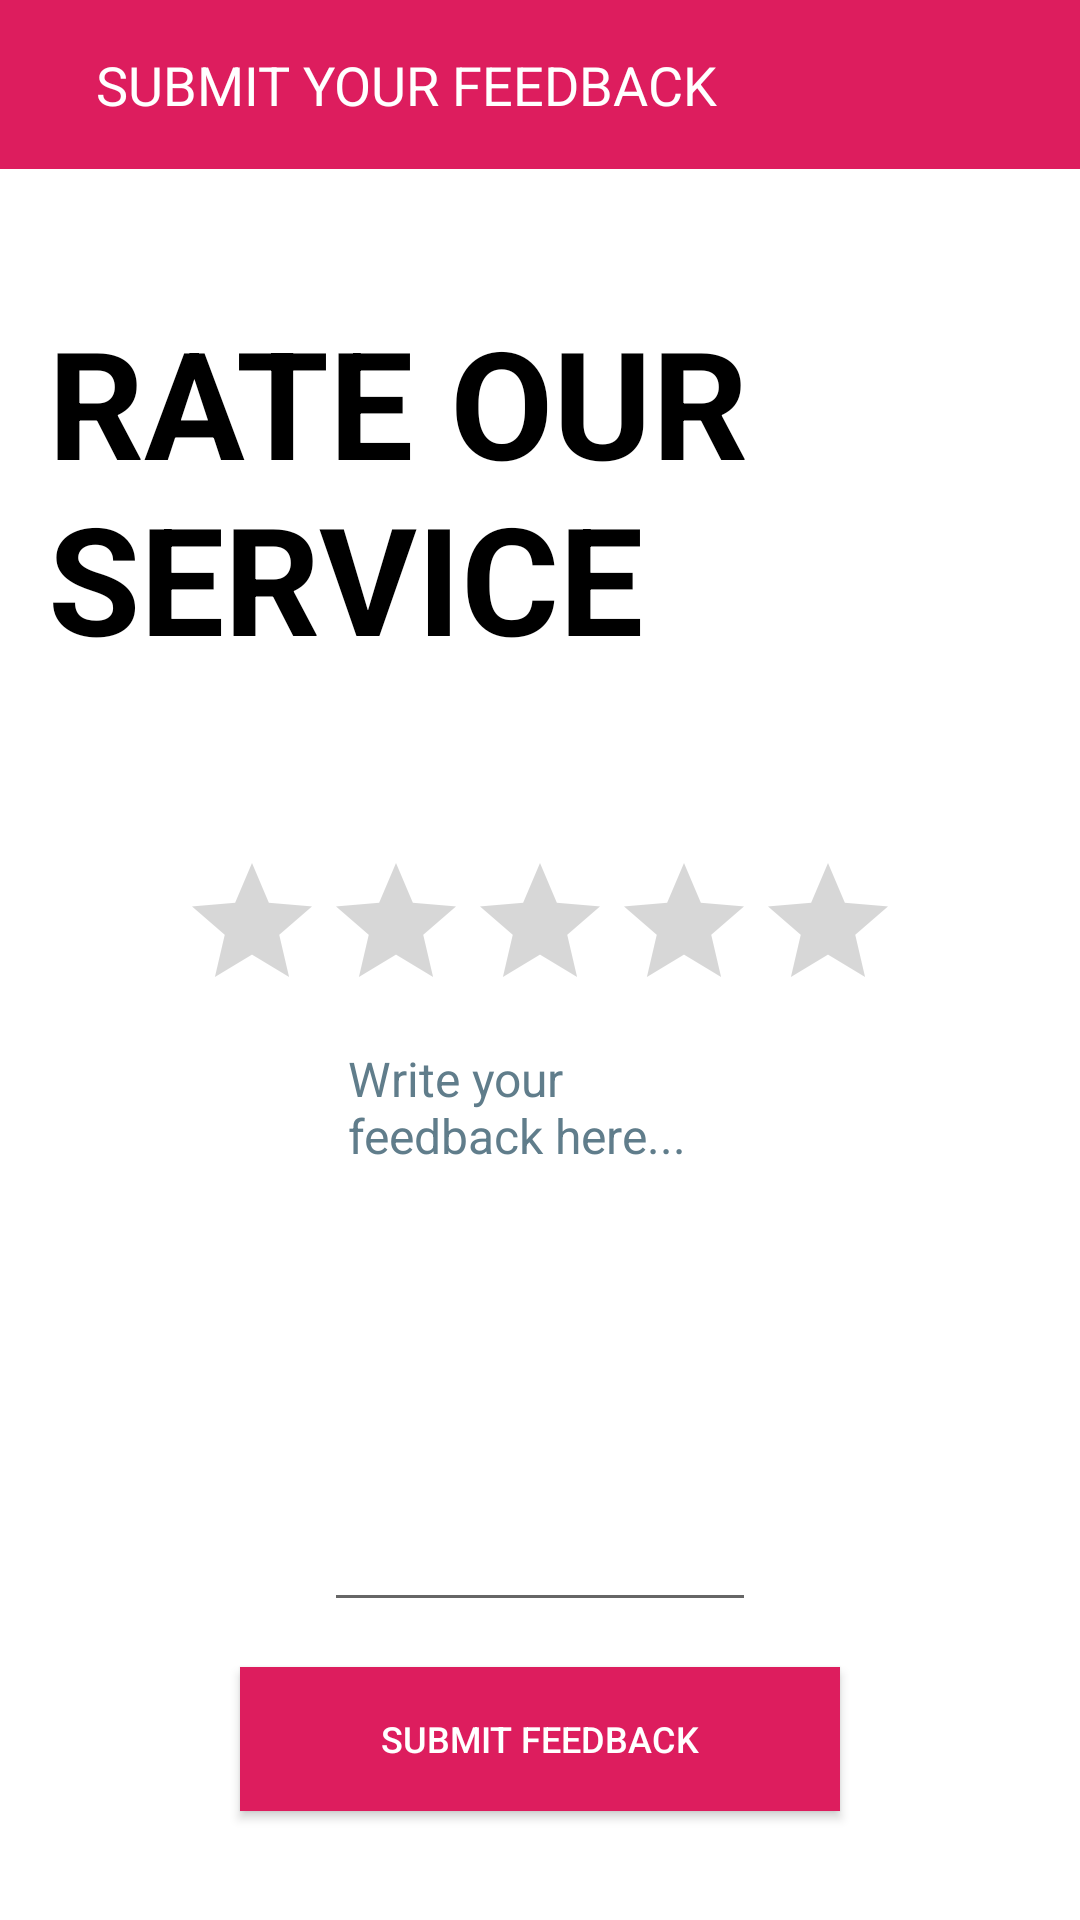

Reconstruct the res/layout file that produces this screen, plus the resources it refers to.
<!-- AndroidManifest.xml: application theme AppTheme -->
<!-- res/layout/client_feedback.xml -->
<LinearLayout
	xmlns:android="http://schemas.android.com/apk/res/android"
	xmlns:app="http://schemas.android.com/apk/res-auto"
	xmlns:tools="http://schemas.android.com/tools"
	android:layout_width="match_parent"
	android:layout_height="match_parent"
	android:orientation="vertical">
	<LinearLayout
		android:id="@+id/main"
		android:layout_width="match_parent"
		android:layout_height="match_parent"
		android:background="#FFFFFF"
		android:orientation="vertical">
		<LinearLayout
			android:id="@+id/header"
			android:layout_width="match_parent"
			android:layout_height="wrap_content"
			android:padding="8dp"
			android:background="#DD1D5E"
			android:gravity="center_vertical"
			android:orientation="horizontal">
			<LinearLayout
				android:id="@+id/btnExit"
				android:layout_width="wrap_content"
				android:layout_height="wrap_content"
				android:padding="8dp"
				android:orientation="vertical">
				<ImageView
					android:id="@+id/imageview4"
					android:layout_width="wrap_content"
					android:layout_height="wrap_content"
					android:src="@drawable/ic_chevron_left_white"
					android:scaleType="center"/>
			</LinearLayout>
			<TextView
				android:id="@+id/textview3"
				android:layout_width="wrap_content"
				android:layout_height="wrap_content"
				android:layout_marginRight="50dp"
				android:padding="8dp"
				android:text="SUBMIT YOUR FEEDBACK"
				android:textSize="18sp"
				android:textColor="#FFFFFF"/>
		</LinearLayout>
		<LinearLayout
			android:id="@+id/linear1"
			android:layout_width="match_parent"
			android:layout_height="match_parent"
			android:padding="8dp"
			android:gravity="center_horizontal|center_vertical"
			android:orientation="vertical">
			<TextView
				android:id="@+id/textview4"
				android:layout_width="wrap_content"
				android:layout_height="wrap_content"
				android:layout_marginBottom="50dp"
				android:padding="8dp"
				android:text="RATE OUR SERVICE"
				android:textSize="50sp"
				android:textStyle="bold"
				android:textColor="#000000"/>
			<RatingBar
				android:id="@+id/rb"
				android:layout_width="wrap_content"
				android:layout_height="wrap_content"/>
			<EditText
				android:id="@+id/tbFeedback"
				android:layout_width="match_parent"
				android:layout_height="200dp"
				android:layout_marginLeft="100dp"
				android:layout_marginRight="100dp"
				android:layout_marginBottom="15dp"
				android:padding="8dp"
				android:gravity="left|top"
				android:textSize="16sp"
				android:textColor="#000000"
				android:hint="Write your feedback here..."
				android:textColorHint="#607D8B"/>
			<Button
				android:id="@+id/btnSubmit"
				android:layout_width="200dp"
				android:layout_height="wrap_content"
				android:padding="8dp"
				android:background="#DD1D5E"
				android:text="Submit Feedback"
				android:textSize="12sp"
				android:textColor="#FFFFFF"/>
		</LinearLayout>
	</LinearLayout>
</LinearLayout>
<!-- resources referenced by this layout -->
<resources>

</resources>
